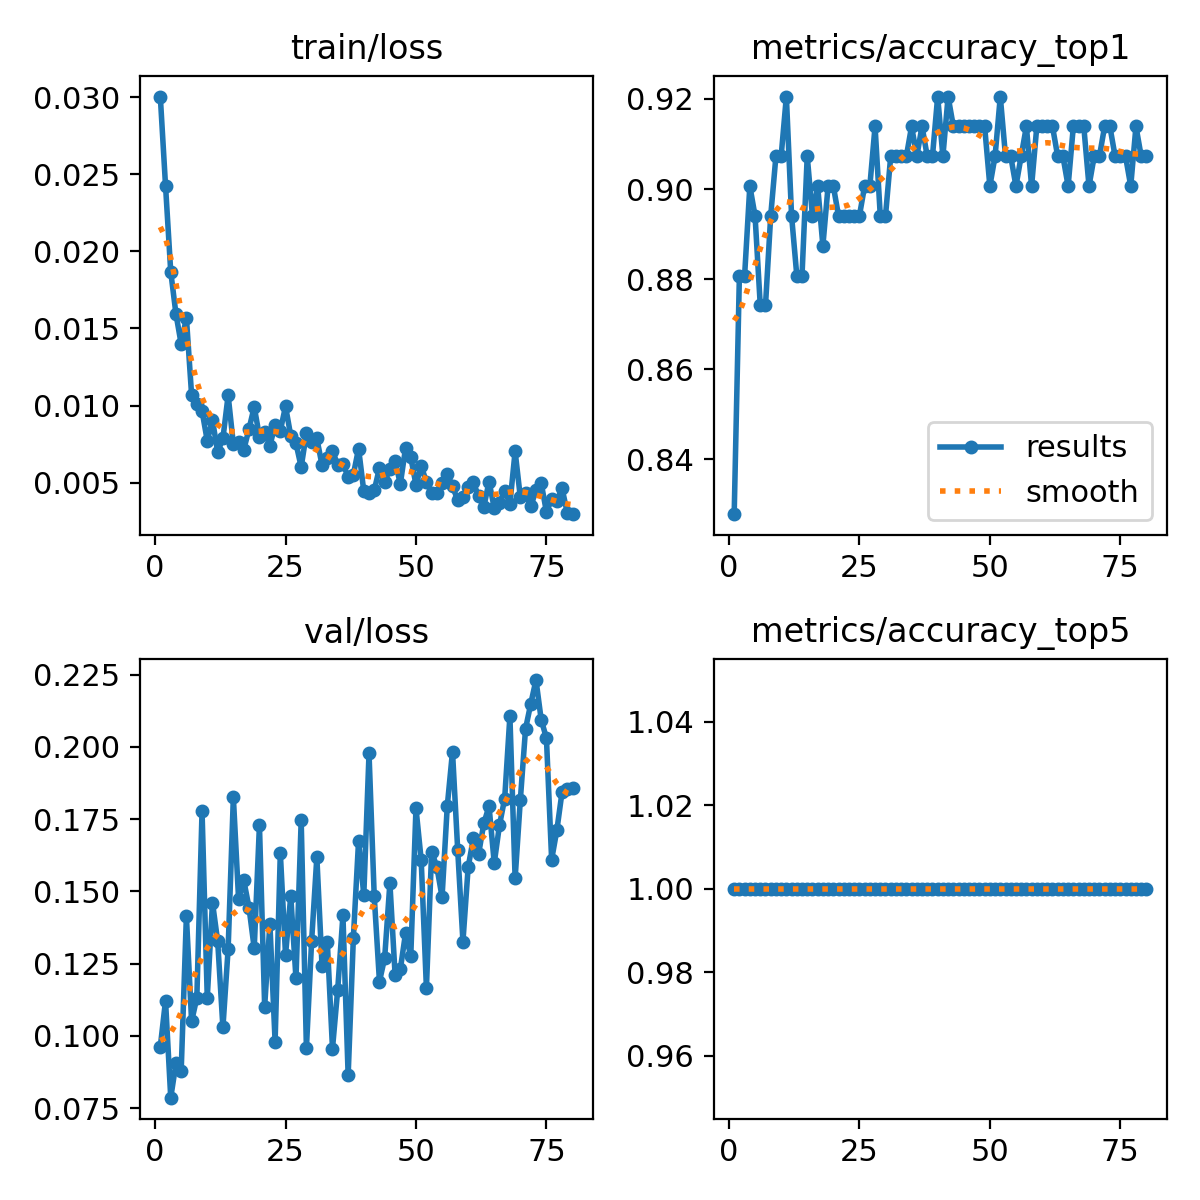

Values plotted in this chart, from the file beside it:
epoch, time, train/loss, metrics/accuracy_top1, metrics/accuracy_top5, val/loss, lr/pg0, lr/pg1, lr/pg2
1, 76.76, 0.03003, 0.8278, 1, 0.09624, 3.26797e-05, 3.26797e-05, 0.06735
2, 153.3, 0.02426, 0.8808, 1, 0.1122, 6.51962e-05, 6.51962e-05, 0.03405
3, 229.8, 0.01867, 0.8808, 1, 0.07862, 9.68876e-05, 9.68876e-05, 0.0007505
4, 306.2, 0.01594, 0.9007, 1, 0.09047, 9.62875e-05, 9.62875e-05, 9.62875e-05
5, 382, 0.01399, 0.894, 1, 0.08783, 9.505e-05, 9.505e-05, 9.505e-05
6, 458, 0.0157, 0.8742, 1, 0.1414, 9.38125e-05, 9.38125e-05, 9.38125e-05
7, 533.9, 0.01068, 0.8742, 1, 0.1051, 9.2575e-05, 9.2575e-05, 9.2575e-05
8, 609.4, 0.01013, 0.894, 1, 0.1132, 9.13375e-05, 9.13375e-05, 9.13375e-05
9, 684.7, 0.00965, 0.9073, 1, 0.1777, 9.01e-05, 9.01e-05, 9.01e-05
10, 760.1, 0.00772, 0.9073, 1, 0.1133, 8.88625e-05, 8.88625e-05, 8.88625e-05
11, 835.7, 0.00905, 0.9205, 1, 0.1462, 8.7625e-05, 8.7625e-05, 8.7625e-05
12, 911.7, 0.007, 0.894, 1, 0.1327, 8.63875e-05, 8.63875e-05, 8.63875e-05
13, 987.3, 0.00787, 0.8808, 1, 0.1029, 8.515e-05, 8.515e-05, 8.515e-05
14, 1063, 0.01066, 0.8808, 1, 0.1302, 8.39125e-05, 8.39125e-05, 8.39125e-05
15, 1139, 0.0075, 0.9073, 1, 0.1826, 8.2675e-05, 8.2675e-05, 8.2675e-05
16, 1215, 0.00763, 0.894, 1, 0.1474, 8.14375e-05, 8.14375e-05, 8.14375e-05
17, 1291, 0.00714, 0.9007, 1, 0.1538, 8.02e-05, 8.02e-05, 8.02e-05
18, 1367, 0.00848, 0.8874, 1, 0.1444, 7.89625e-05, 7.89625e-05, 7.89625e-05
19, 1443, 0.00992, 0.9007, 1, 0.1303, 7.7725e-05, 7.7725e-05, 7.7725e-05
20, 1520, 0.00799, 0.9007, 1, 0.1729, 7.64875e-05, 7.64875e-05, 7.64875e-05
21, 1596, 0.00828, 0.894, 1, 0.1101, 7.525e-05, 7.525e-05, 7.525e-05
22, 1671, 0.0074, 0.894, 1, 0.1389, 7.40125e-05, 7.40125e-05, 7.40125e-05
23, 1747, 0.00874, 0.894, 1, 0.09803, 7.2775e-05, 7.2775e-05, 7.2775e-05
24, 1823, 0.00837, 0.894, 1, 0.1633, 7.15375e-05, 7.15375e-05, 7.15375e-05
25, 1900, 0.00995, 0.894, 1, 0.1281, 7.03e-05, 7.03e-05, 7.03e-05
26, 1977, 0.00804, 0.9007, 1, 0.1484, 6.90625e-05, 6.90625e-05, 6.90625e-05
27, 2053, 0.00755, 0.9007, 1, 0.1199, 6.7825e-05, 6.7825e-05, 6.7825e-05
28, 2128, 0.00602, 0.9139, 1, 0.1746, 6.65875e-05, 6.65875e-05, 6.65875e-05
29, 2204, 0.0082, 0.894, 1, 0.09574, 6.535e-05, 6.535e-05, 6.535e-05
30, 2280, 0.00763, 0.894, 1, 0.1328, 6.41125e-05, 6.41125e-05, 6.41125e-05
31, 2357, 0.00787, 0.9073, 1, 0.1619, 6.2875e-05, 6.2875e-05, 6.2875e-05
32, 2432, 0.00613, 0.9073, 1, 0.1241, 6.16375e-05, 6.16375e-05, 6.16375e-05
33, 2508, 0.00657, 0.9073, 1, 0.1327, 6.04e-05, 6.04e-05, 6.04e-05
34, 2583, 0.00706, 0.9073, 1, 0.09564, 5.91625e-05, 5.91625e-05, 5.91625e-05
35, 2659, 0.00615, 0.9139, 1, 0.1161, 5.7925e-05, 5.7925e-05, 5.7925e-05
36, 2735, 0.0062, 0.9073, 1, 0.1417, 5.66875e-05, 5.66875e-05, 5.66875e-05
37, 2811, 0.0054, 0.9139, 1, 0.08632, 5.545e-05, 5.545e-05, 5.545e-05
38, 2887, 0.00553, 0.9073, 1, 0.1339, 5.42125e-05, 5.42125e-05, 5.42125e-05
39, 2963, 0.00721, 0.9073, 1, 0.1676, 5.2975e-05, 5.2975e-05, 5.2975e-05
40, 3039, 0.00444, 0.9205, 1, 0.1487, 5.17375e-05, 5.17375e-05, 5.17375e-05
41, 3115, 0.00435, 0.9073, 1, 0.1978, 5.05e-05, 5.05e-05, 5.05e-05
42, 3191, 0.00451, 0.9205, 1, 0.1483, 4.92625e-05, 4.92625e-05, 4.92625e-05
43, 3267, 0.00595, 0.9139, 1, 0.1188, 4.8025e-05, 4.8025e-05, 4.8025e-05
44, 3342, 0.00504, 0.9139, 1, 0.127, 4.67875e-05, 4.67875e-05, 4.67875e-05
45, 3418, 0.00591, 0.9139, 1, 0.1529, 4.555e-05, 4.555e-05, 4.555e-05
46, 3495, 0.0064, 0.9139, 1, 0.1211, 4.43125e-05, 4.43125e-05, 4.43125e-05
47, 3571, 0.00492, 0.9139, 1, 0.1231, 4.3075e-05, 4.3075e-05, 4.3075e-05
48, 3646, 0.00724, 0.9139, 1, 0.1356, 4.18375e-05, 4.18375e-05, 4.18375e-05
49, 3722, 0.00666, 0.9139, 1, 0.1275, 4.06e-05, 4.06e-05, 4.06e-05
50, 3798, 0.00486, 0.9007, 1, 0.1788, 3.93625e-05, 3.93625e-05, 3.93625e-05
51, 3874, 0.00609, 0.9073, 1, 0.1608, 3.8125e-05, 3.8125e-05, 3.8125e-05
52, 3950, 0.00504, 0.9205, 1, 0.1166, 3.68875e-05, 3.68875e-05, 3.68875e-05
53, 4026, 0.00432, 0.9073, 1, 0.1638, 3.565e-05, 3.565e-05, 3.565e-05
54, 4102, 0.00432, 0.9073, 1, 0.1585, 3.44125e-05, 3.44125e-05, 3.44125e-05
55, 4179, 0.00495, 0.9007, 1, 0.1481, 3.3175e-05, 3.3175e-05, 3.3175e-05
56, 4255, 0.00555, 0.9073, 1, 0.1796, 3.19375e-05, 3.19375e-05, 3.19375e-05
57, 4331, 0.00478, 0.9139, 1, 0.1984, 3.07e-05, 3.07e-05, 3.07e-05
58, 4408, 0.00386, 0.9007, 1, 0.1643, 2.94625e-05, 2.94625e-05, 2.94625e-05
59, 4484, 0.00409, 0.9139, 1, 0.1327, 2.8225e-05, 2.8225e-05, 2.8225e-05
60, 4561, 0.00471, 0.9139, 1, 0.1584, 2.69875e-05, 2.69875e-05, 2.69875e-05
... 20 more rows
